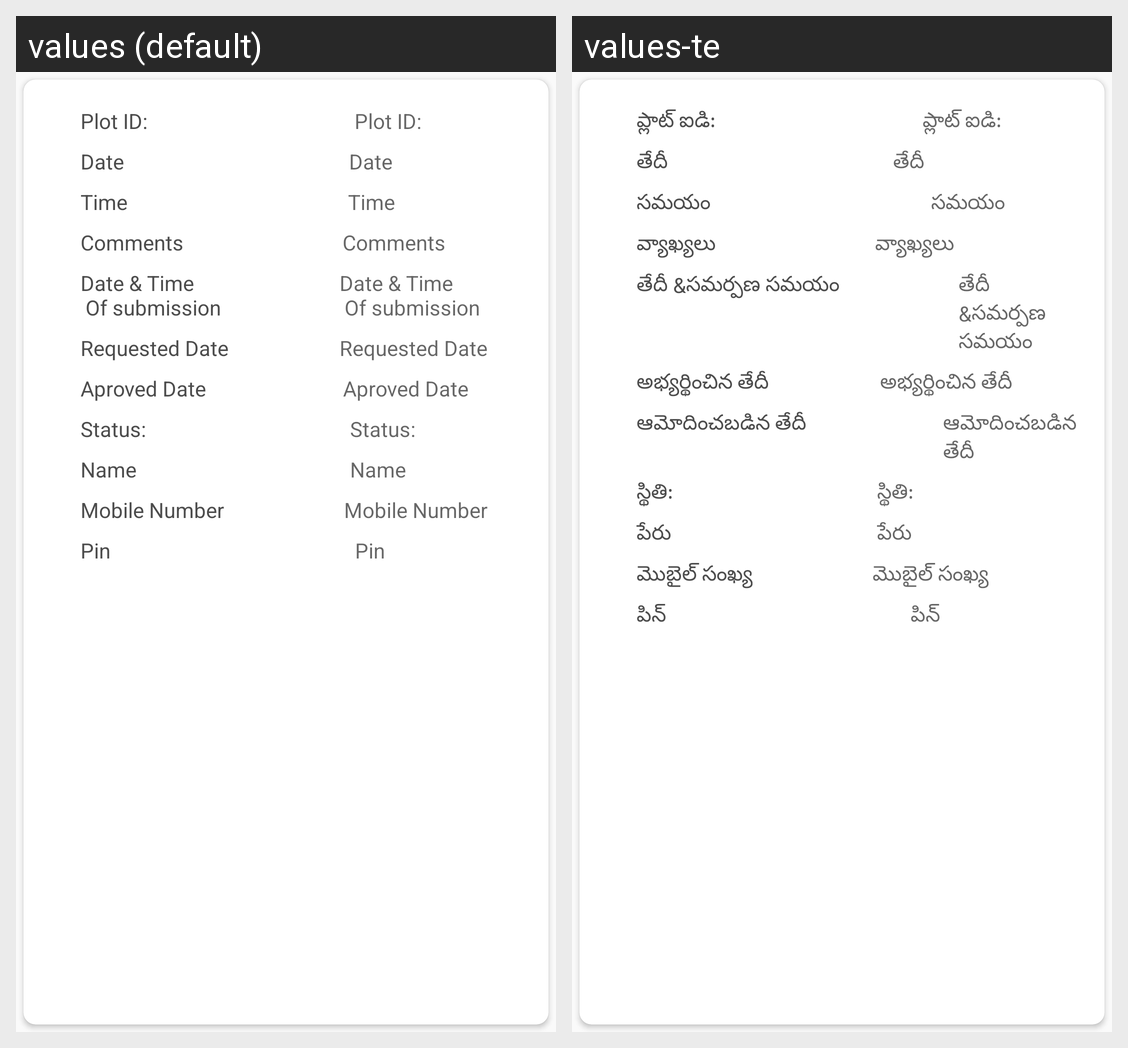

Strings drawn on this Android screen and how each of the app's shown locales translates them:
Android screen res/layout/my_req_list.xml rendered under 2 locales, left to right: values (default), values-te. Device: Nexus 5 (rendered at 1080×1920; each locale shown at half size, 540×960, under a caption strip naming it); theme AppTheme.
Strings drawn on this screen, with the default value and each locale's value (text and hints the layout hard-codes, and strings that could not be matched under every locale, appear in the picture but are not listed):

plot_id
  values: Plot ID:
  values-te: ప్లాట్ ఐడి:

only_date
  values: Date
  values-te: తేదీ

only_time
  values: Time
  values-te: సమయం

comments
  values: Comments
  values-te: వ్యాఖ్యలు

date_n_time
  values: Date & Time 
       Of submission
  values-te: తేదీ &సమర్పణ సమయం

req_date
  values: Requested Date
  values-te: అభ్యర్థించిన తేదీ

aprove_date
  values: Aproved Date
  values-te: ఆమోదించబడిన తేదీ

status
  values: Status:
  values-te: స్థితి:

name_field
  values: Name
  values-te: పేరు

mobile_number
  values: Mobile Number
  values-te: మొబైల్ సంఖ్య

pin
  values: Pin
  values-te: పిన్
